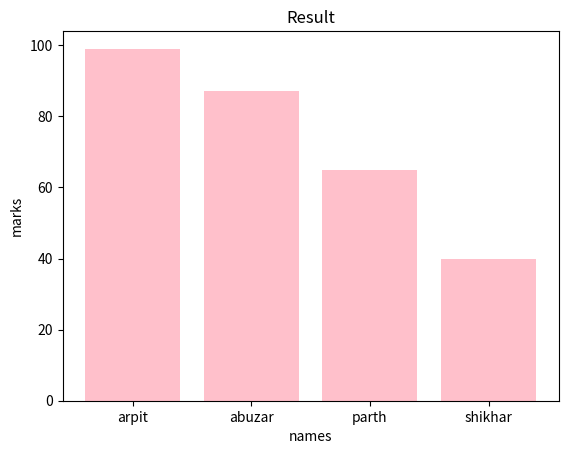

Here is the Python script that generated this plot:
from matplotlib import pyplot as plt
names = ['arpit','abuzar','parth','shikhar']
marks = [99,87,65,40]
plt.bar(names,marks,color = 'pink')
plt.title('Result')
plt.xlabel('names')
plt.ylabel('marks')
plt.show()